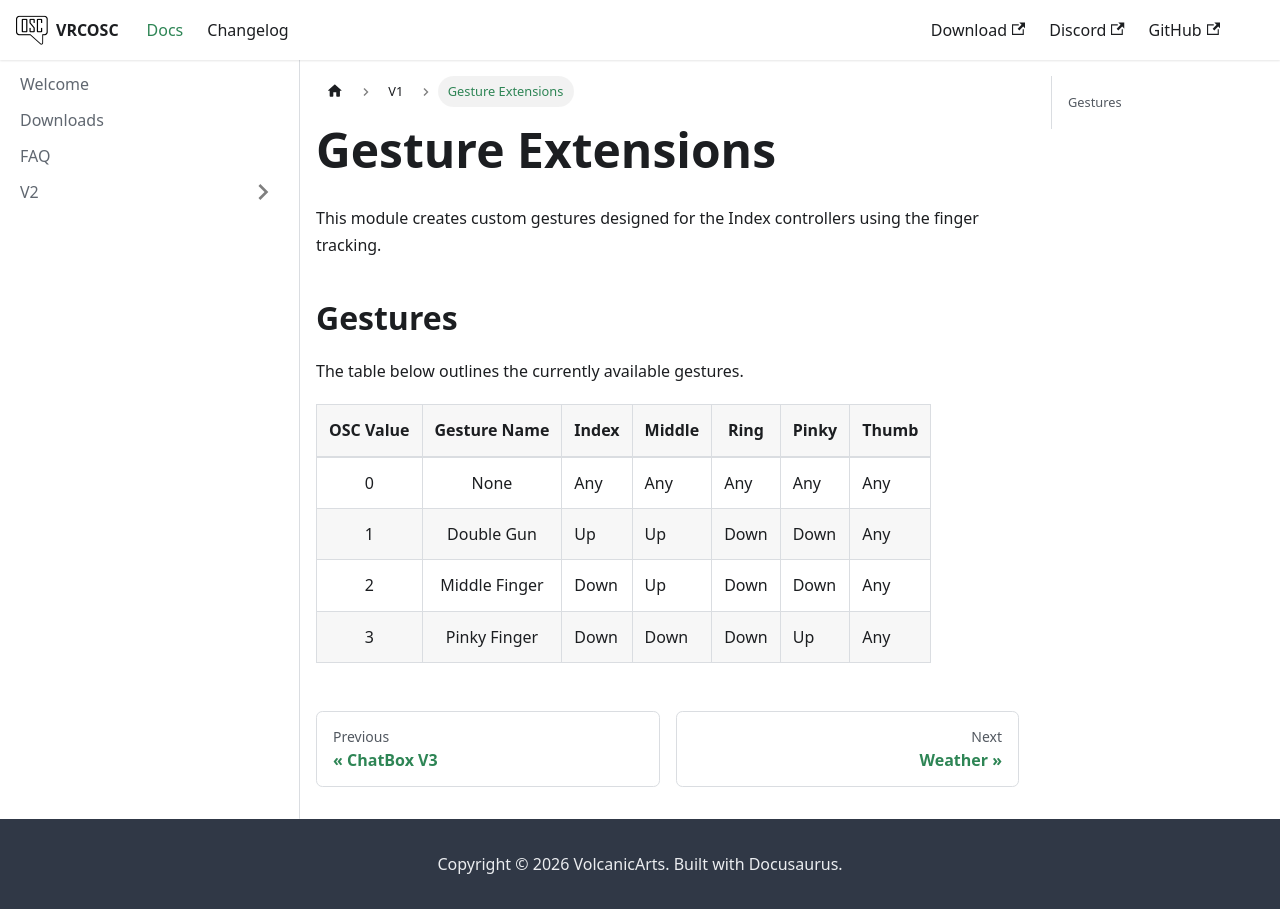

repository: VolcanicArts/vrcosc.com · page: docs/v1/gesture-extensions.html · generator: docusaurus

---
description: Gesture Extensions Module
---

# Gesture Extensions
This module creates custom gestures designed for the Index controllers using the finger tracking.

## Gestures
The table below outlines the currently available gestures.

| OSC Value | Gesture Name | Index | Middle | Ring | Pinky | Thumb |
| :--: | :--: | ---- | ---- | ---- | ---- | --- |
| 0 | None | Any | Any | Any | Any | Any |
| 1 | Double Gun | Up | Up | Down | Down | Any |
| 2 | Middle Finger | Down | Up | Down | Down | Any |
| 3 | Pinky Finger | Down | Down | Down | Up | Any |
